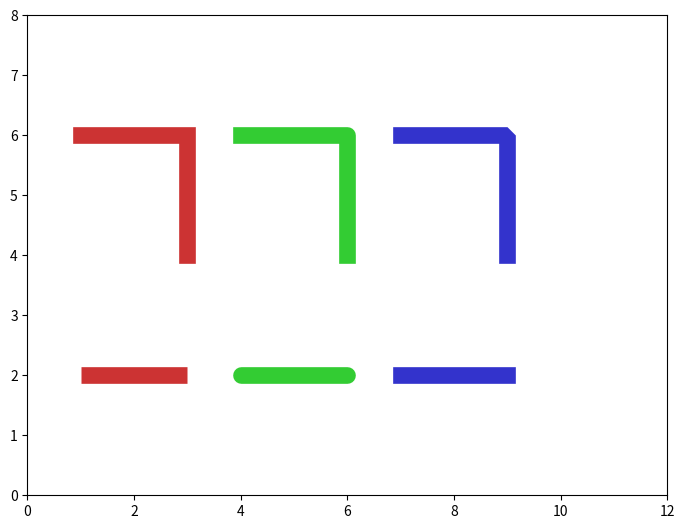

This chart was generated by the following Python code:
#!/usr/bin/env python3
from __future__ import annotations

import argparse

import matplotlib.pyplot as plt


def save(fig, path):
    fig.savefig(path, dpi=fig.dpi, facecolor=fig.get_facecolor())
    plt.close(fig)
    print(f"saved {path}")


def main():
    parser = argparse.ArgumentParser(description="Matplotlib counterpart for lines/styles/main.go")
    parser.add_argument("--out", default="line_styles_python.png")
    args = parser.parse_args()
    fig = plt.figure(figsize=(8, 6), dpi=100, facecolor="white")
    ax = fig.add_axes([0.1, 0.1, 0.8, 0.8])
    ax.set_xlim(0, 12)
    ax.set_ylim(0, 8)
    # Top row compares join styles on the same L-shaped path.
    for offset, color, join in [(0, (0.8, 0.2, 0.2), "miter"), (3, (0.2, 0.8, 0.2), "round"), (6, (0.2, 0.2, 0.8), "bevel")]:
        ax.plot([1 + offset, 3 + offset, 3 + offset], [6, 6, 4], color=color, linewidth=12, solid_joinstyle=join)
    # Bottom row compares cap styles on short horizontal strokes.
    for x0, x1, color, cap in [(1, 3, (0.8, 0.2, 0.2), "butt"), (4, 6, (0.2, 0.8, 0.2), "round"), (7, 9, (0.2, 0.2, 0.8), "projecting")]:
        ax.plot([x0, x1], [2, 2], color=color, linewidth=12, solid_capstyle=cap)
    save(fig, args.out)


if __name__ == "__main__":
    main()
